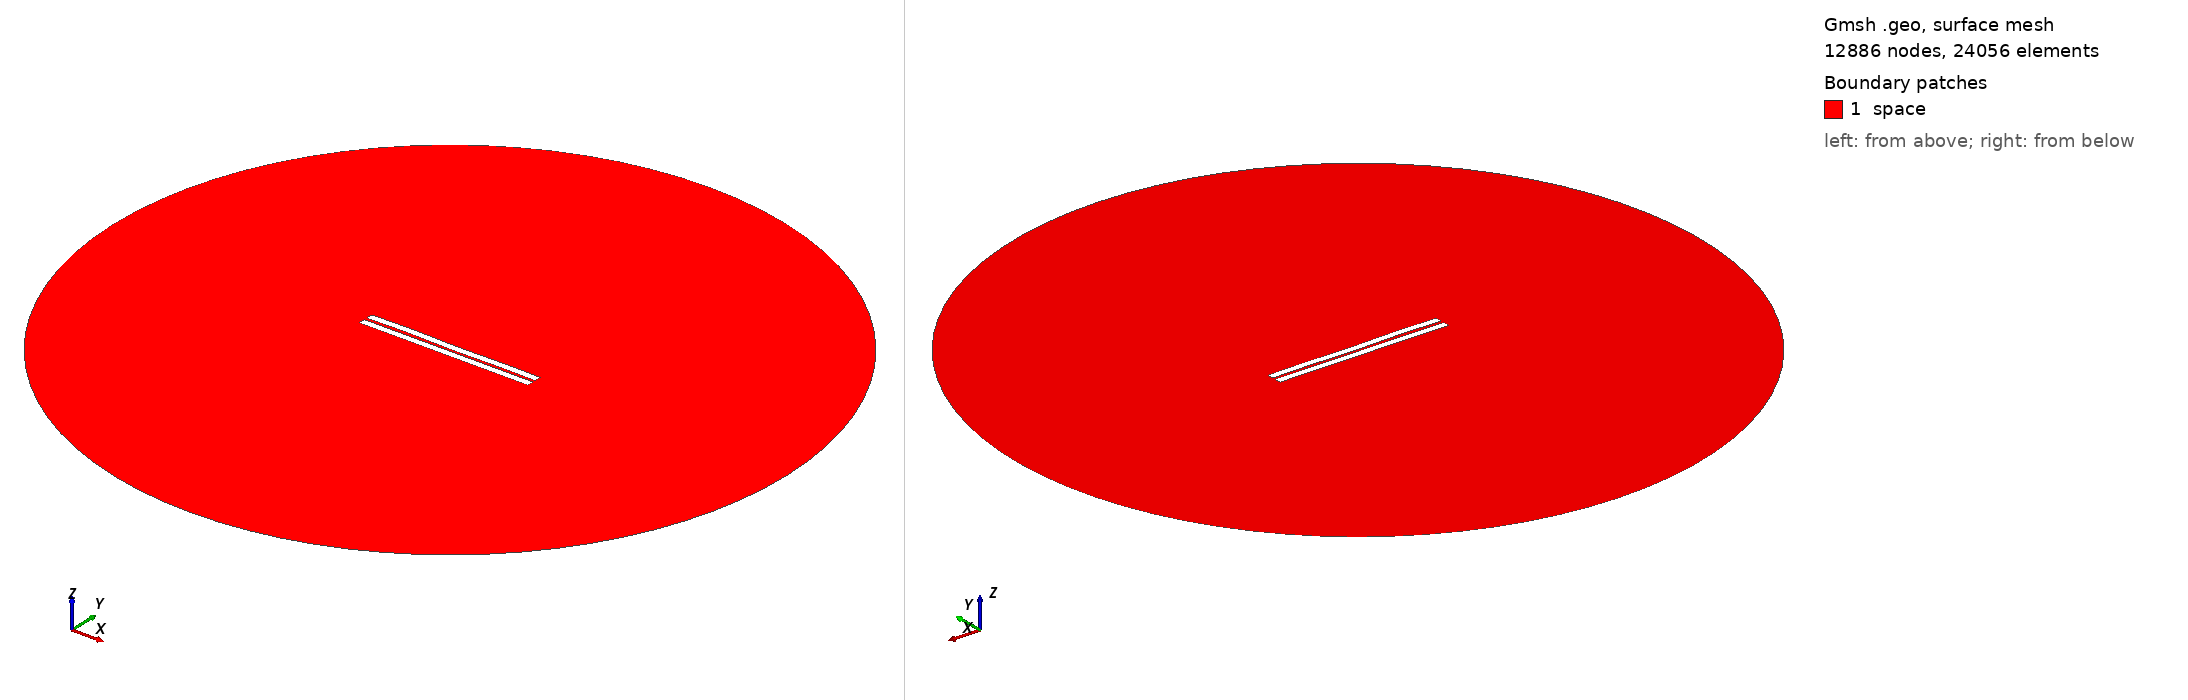

Gmsh geometry script, surface-meshed: 12886 nodes, 24056 surface elements. Boundary patches (legend numbers): 1 space. Left view from above one corner, right view from below the opposite corner. Legend entries are the model's physical surfaces. The drawing asked Gmsh for element sizes between 1% and 20% of the model's largest extent; the script's own settings can give other sizes.

=== 820.geo (drawn) ===
//---------------------------------------
// Geometry kernel
//---------------------------------------

SetFactory("OpenCASCADE");



//---------------------------------------
// Parameters of the geometry
//---------------------------------------

// Overetch of the upper plate
overetch = 0.0;

// Distance between the plates
distance = 1.75;

// Discretization over the x axis (for the deformation)
nx = 50; 

// Length of the plate
L = 100 - overetch; 

// Number of modes
n = 4; 

// 1st mode coefficient
coeff(1) = -0.075;
beta(1) = 0.596864 * 3.1415926535 / L;

// 2nd mode coefficient
coeff(2) = 0.0;
beta(2) = 1.49418 * 3.1415926535 / L;

// 3rd mode coefficient
coeff(3) = 0.07499999999999998;
beta(3) = 2.50025 * 3.1415926535 / L;

// 4th mode coefficient
coeff(4) = 0.15;
beta(4) = 3.49999 * 3.1415926535 / L;



//---------------------------------------
// Upper plate (deformed rectangle)
//---------------------------------------

// Coordiantes of the upper plate
xmin = -50;
xmax = 50 - overetch;

// Height of the upper plate
yheight = 4 - 2 * overetch;

// Indexes of the points
UpperID[] = {};
LowerID[] = {};
LeftID[] = {};
RightID[] = {};

// Point index
p = 1;

// Horizontal edges
For i In {1:nx}
    x = xmin + (i-1)*(xmax - xmin)/(nx-1);

    y_bottom = distance / 2 + overetch;
    For j In {1:n}
        C = (Cosh(beta(j)*L) + Cos(beta(j)*L)) / (Sinh(beta(j)*L) + Sin(beta(j)*L));
        y_bottom  = y_bottom + coeff(j) * (Cosh(beta(j)*(x+50)) - Cos(beta(j)*(x+50)) - C * (Sinh(beta(j)*(x+50)) - Sin(beta(j)*(x+50))));
    EndFor

    y_top = y_bottom + yheight;

    Point(p) = {x, y_top, 0, 1.0};
    UpperID[i] = p;
    p = p + 1;

    Point(p) = {x, y_bottom, 0, 1.0};
    LowerID[i] = p;
    p = p + 1;
EndFor

// Create point lists
UpperPts[] = {}; LowerPts[] = {};
For i In {1:nx}
  UpperPts[] += {UpperID[i]};
  LowerPts[] += {LowerID[i]};
EndFor

// Build splines
Spline(1) = {UpperPts[]};
Spline(2) = {LowerPts[]};
Line(3) = {LowerPts[nx-1], UpperPts[nx-1]};
Line(4) = {LowerPts[0], UpperPts[0]};

// Build the plane surface
Curve Loop(1) = {2, 3, -1, -4};
Plane Surface(1) = {1};



//---------------------------------------
// Lower plate (rectangle)
//---------------------------------------

// Vertices
Point(1001) = {-50, -1, 0, 1.0};
Point(1002) = { 50, -1, 0, 1.0};
Point(1003) = { 50,  -5, 0, 1.0};
Point(1004) = {-50,  -5, 0, 1.0};

// Edges
Line(5) = {1001, 1002};
Line(6) = {1002, 1003};
Line(7) = {1003, 1004};
Line(8) = {1004, 1001};

// Plane surface
Line Loop(2) = {5, 6, 7, 8};
Plane Surface(2) = {2}; 



//---------------------------------------
// Outer (fictious) boundary
//---------------------------------------

// Points
Point(1005) = {0, 0, 0};       // Center
Point(1006) = {200, 0, 0};     // Start point
Point(1007) = {0, 200, 0};     // 90 degrees
Point(1008) = {-200, 0, 0};    // 180 degrees
Point(1009) = {0, -200, 0};    // 270 degrees

// Circle arcs (each needs start, center, end)
Circle(9) = {1006, 1005, 1007};
Circle(10) = {1007, 1005, 1008};
Circle(11) = {1008, 1005, 1009};
Circle(12) = {1009, 1005, 1006};

// Plane surface for the entire domain
Curve Loop(3) = {9, 10, 11, 12};
Surface(3) = {3};

// Subtract the plates from the whole domain to obtain the actual domain where we want to solve the equations
BooleanDifference{ Surface{3}; Delete; }{ Surface{1}; Surface{2}; Delete; }




//---------------------------------------
// Transfinite Lines/Curves
//---------------------------------------

// Set the number of points on the boundaries
r = 7;

// Plates
Transfinite Curve {1, 2} = 50*r Using Progression 1;
Transfinite Curve {3, 4} = 2*r Using Progression 1;
Transfinite Line {5, 7} = 50*r Using Progression 1;
Transfinite Line {6, 8} = 2*r Using Progression 1;

// Outer boundary
Transfinite Line {9, 10, 11, 12} = 20 Using Progression 1;



//---------------------------------------
// Physical groups
//---------------------------------------                

// Physical curves (boundaries)
Physical Line("force_segment", 10) = {2};
Physical Line("upper_plate", 11) = {1, 3, 4};
Physical Line("lower_plate", 12) = {5, 6, 7, 8};
Physical Line("boundary", 20) = {9, 10, 11, 12};

// Physical Surfaces
Physical Surface("space", 30) = {3};



//---------------------------------------
// 6. Generate the Mesh
//---------------------------------------

// 2D mesh generation
Mesh 2;
